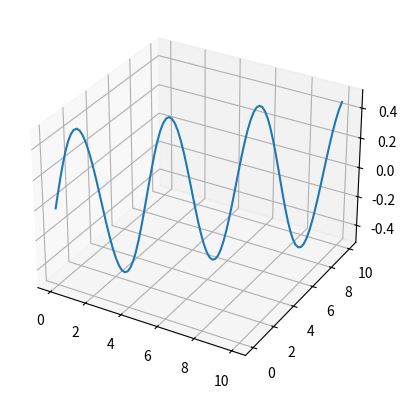

Here is the Python script that generated this plot:
import matplotlib.pyplot as pl
import numpy as np


x = np.linspace(-2, 2, 100)
y = np.linspace(-2, 2, 100)

Z = x[None, :] * np.exp(-x[None, :] ** 2 - y[:, None] ** 2)

X, Y = np.meshgrid(x, y)
Z = X * np.exp(-X ** 2 - Y ** 2)

'''pl.contour(X, Y, Z, 50, cmap = 'bwr')                   # 20/ 50
pl.colorbar()'''
# or
'''pl.contourf(X, Y, Z, 50, cmap = 'bwr')
pl.colorbar()'''

# 3D view:
'''ax = pl.axes(projection = '3d')
ax.plot_surface(X, Y, Z, cmap = 'bwr')'''

# or
'''x = np.random.random(50)
y = np.random.random(50)
z = np.random.random(50)
ax = pl.axes(projection = '3d')
ax.scatter(x, y, z, color = 'red')'''


# or
#%matplotlib qt                         # didnt work
x = np.linspace(0, 10, 100)
y = np.linspace(0, 10, 100)
z = np.sin(x) * np.cos(x)

fig = pl.figure()
ax = fig.add_subplot(projection = '3d')
ax.plot(x, y, z)

pl.show()
